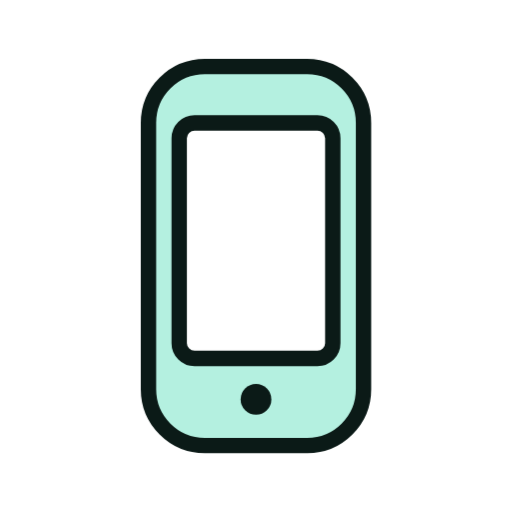
t = 0.00 s
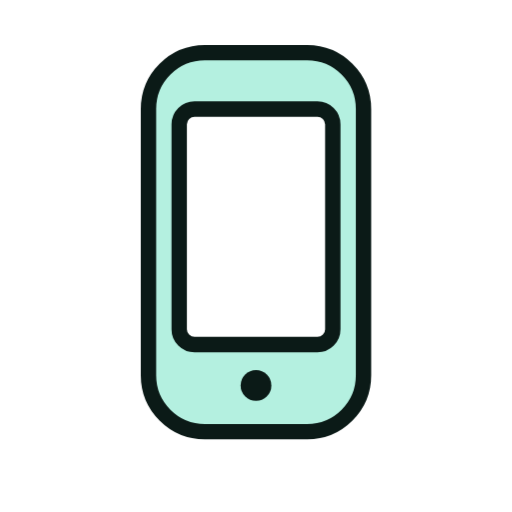
t = 1.33 s
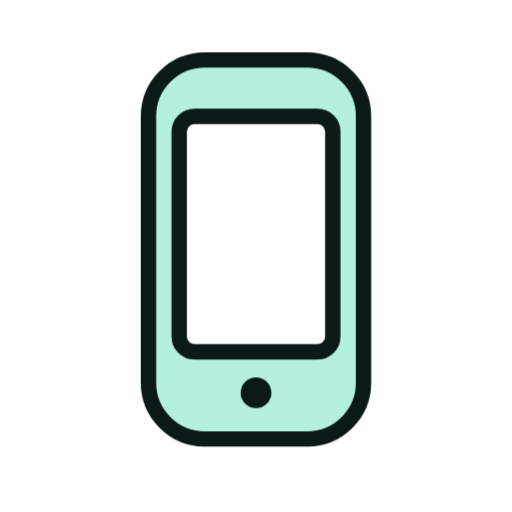
t = 1.58 s
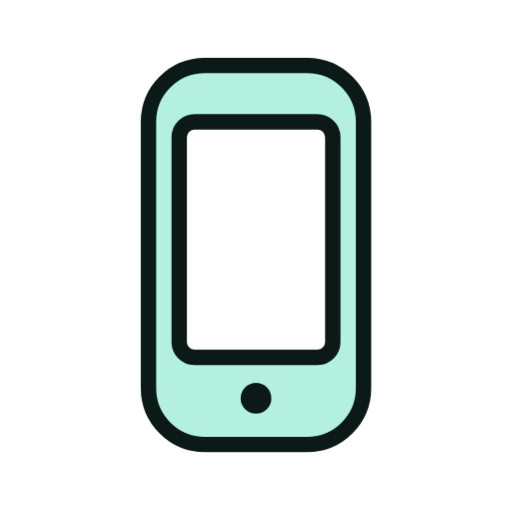
t = 1.83 s
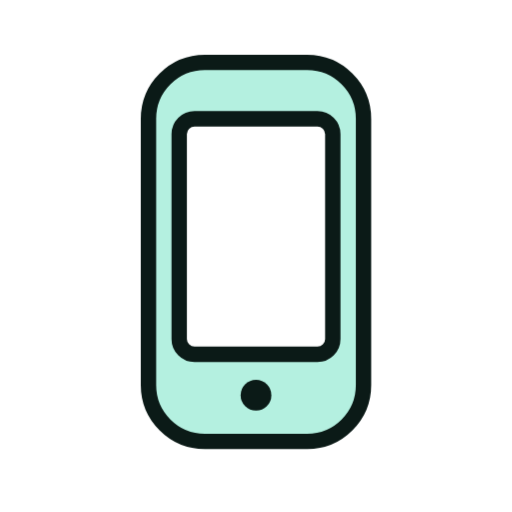
t = 2.33 s
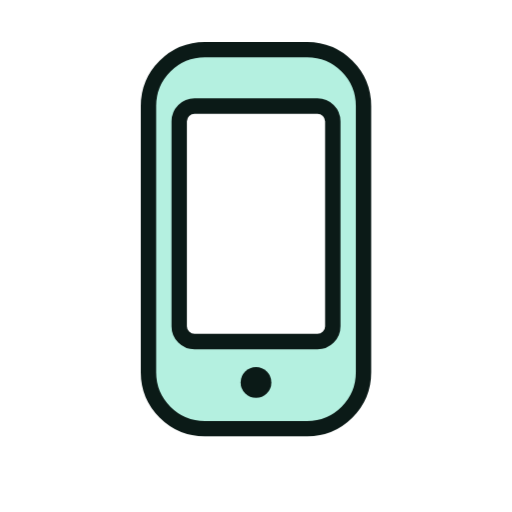
t = 2.83 s

The animated SVG that drew these frames (rendered in a browser with its animation timeline set to each time). Animation: 6 CSS @keyframes rules; one cycle of 3.33 s, repeats indefinitely.

<svg xmlns="http://www.w3.org/2000/svg" viewBox="0 0 200 200" width="200" height="200"><style>.m{transform-origin:100px 100px;transform-box:view-box;animation:bob 2s ease-in-out infinite}.s{transform-box:fill-box;transform-origin:center;animation:tw 2s ease-in-out infinite}.s1{animation-delay:-.66s}.s2{animation-delay:-1.33s}@keyframes bob{50%{transform:translateY(-7px)}}@keyframes wiggle{0%,100%{transform:rotate(-7deg)}50%{transform:rotate(7deg)}}@keyframes swing{0%,100%{transform:rotate(-10deg)}50%{transform:rotate(10deg)}}@keyframes spin{to{transform:rotate(360deg)}}@keyframes pulse{50%{transform:scale(1.07)}}@keyframes tw{0%,100%{transform:scale(.6)}50%{transform:scale(1.15)}}@media(prefers-reduced-motion:reduce){.m,.s{animation:none}}</style><g class="m"><g transform="translate(100 100) scale(1.0) translate(-100 -100)"><rect x="58" y="26" width="84" height="148" rx="22" fill="#B4F0E0" stroke="#0B1A17" stroke-width="6" stroke-linejoin="round" stroke-linecap="round"/><rect x="70" y="48" width="60" height="92" rx="6" fill="#FFFFFF" stroke="#0B1A17" stroke-width="6" stroke-linejoin="round" stroke-linecap="round"/><circle cx="100" cy="156" r="6" fill="#0B1A17" /></g></g></svg>
